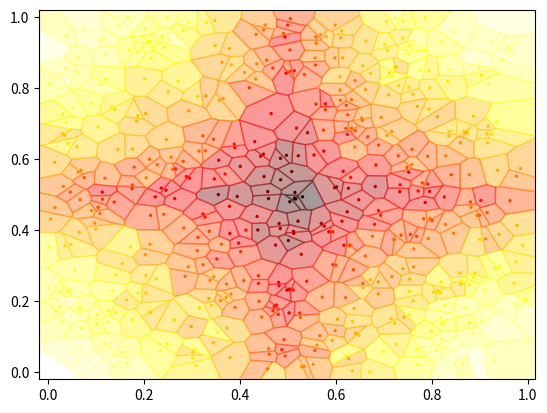

Write Python code to recreate this figure.
from typing import Callable
from itertools import product
import numpy as np
import matplotlib.pyplot as plt
import matplotlib.cm as cm
from scipy.spatial import Voronoi


def vornoi_plot(
        points: np.ndarray, 
        values: np.ndarray = None, 
        cmap: Callable | str = cm.viridis, 
        draw_points: bool = True,
        draw_lines: bool = True,
        point_color: np.ndarray | str = None,
        line_color: np.ndarray | str = None,
        alpha: float = 0.4,
        ax: plt.Axes = None, 
        border: float | None = 0.02,
    ) -> None:
    """
    Plot the Voronoi diagram of a set of points.
    
    Args:
        points: The points to plot.
        values: The values to use for coloring the Voronoi regions.
        cmap: The colormap to use for the Voronoi regions.
        draw_points: Whether to draw the points.
        draw_lines: Whether to draw the Voronoi lines.
        point_color: The color to use for the points.
        line_color: The color to use for the lines.
        alpha: The alpha value to use for the Voronoi regions.
        ax: The axis to plot on.
        border: The border to add to the x and y limits. If None, no restriction on the
            limits is applied.
        
    Returns:
        None
    """

    if ax is None:
        ax = plt.gca()

    # add points outside the box to draw border polygons
    limits = np.asarray([np.min(points[:,0]), np.max(points[:,0]), np.min(points[:,1]), np.max(points[:,1])])
    box_size = limits[1] - limits[0], limits[3] - limits[2]
    double_limits = limits[0] - box_size[0], limits[1] + box_size[0], limits[2] - box_size[1], limits[3] + box_size[1]
    double_corners = np.asarray(list(product(double_limits[:2], double_limits[2:])))
    points = np.append(points, double_corners, axis = 0)

    # compute Voronoi tesselation
    vor = Voronoi(points)

    # colorize
    values = (values - np.min(values)) / (np.max(values) - np.min(values))
    cmap = plt.get_cmap(cmap)
    colors = cmap(values)

    for point_id, region_id in enumerate(vor.point_region):
        region = vor.regions[region_id]
        if not -1 in region:
            polygon = [vor.vertices[i] for i in region]
            if draw_lines:
                edgecolor = colors[point_id] if line_color is None else line_color
            else:
                edgecolor = None
            ax.fill(*zip(*polygon), alpha=alpha, color=colors[point_id], edgecolor=edgecolor)

    if draw_points:
        point_color = colors if point_color is None else point_color
        ax.scatter(points[:-4,0], points[:-4,1], color=point_color, marker='o', s=2)

    if border is not None:
        ax.set_xlim(limits[0] - box_size[0] * border, limits[1] +  box_size[0] * border)
        ax.set_ylim(limits[2] - box_size[1] * border, limits[3] +  box_size[1] * border)

##############
# DEPRECATED #
##############
def voronoi_finite_polygons_2d(
        vor: Voronoi,
        radius: float = None,
    ) -> tuple:
    """
    Reconstruct infinite voronoi regions in a 2D diagram to finite
    regions.

    Adapted from https://stackoverflow.com/a/20678647/8018502

    Parameters
    ----------
    vor : Voronoi
        Input diagram
    radius : float, optional
        Distance to 'points at infinity'.

    Returns
    -------
    regions : list of tuples
        Indices of vertices in each revised Voronoi regions.
    vertices : list of tuples
        Coordinates for revised Voronoi vertices. Same as coordinates
        of input vertices, with 'points at infinity' appended to the
        end.

    """

    if vor.points.shape[1] != 2:
        raise ValueError("Requires 2D input")

    new_regions = []
    new_vertices = vor.vertices.tolist()

    center = vor.points.mean(axis=0)
    if radius is None:
        radius = vor.points.ptp().max()

    # Construct a map containing all ridges for a given point
    all_ridges = {}
    for (p1, p2), (v1, v2) in zip(vor.ridge_points, vor.ridge_vertices):
        all_ridges.setdefault(p1, []).append((p2, v1, v2))
        all_ridges.setdefault(p2, []).append((p1, v1, v2))

    # Reconstruct infinite regions
    for p1, region in enumerate(vor.point_region):
        vertices = vor.regions[region]

        if all(v >= 0 for v in vertices):
            # finite region
            new_regions.append(vertices)
            continue

        # reconstruct a non-finite region
        ridges = all_ridges[p1]
        new_region = [v for v in vertices if v >= 0]

        for p2, v1, v2 in ridges:
            if v2 < 0:
                v1, v2 = v2, v1
            if v1 >= 0:
                # finite ridge: already in the region
                continue

            # Compute the missing endpoint of an infinite ridge

            t = vor.points[p2] - vor.points[p1] # tangent
            t /= np.linalg.norm(t)
            n = np.array([-t[1], t[0]])  # normal

            midpoint = vor.points[[p1, p2]].mean(axis=0)
            direction = np.sign(np.dot(midpoint - center, n)) * n
            far_point = vor.vertices[v2] + direction * radius

            new_region.append(len(new_vertices))
            new_vertices.append(far_point.tolist())

        # sort region counterclockwise
        vs = np.asarray([new_vertices[v] for v in new_region])
        c = vs.mean(axis=0)
        angles = np.arctan2(vs[:,1] - c[1], vs[:,0] - c[0])
        new_region = np.array(new_region)[np.argsort(angles)]

        # finish
        new_regions.append(new_region.tolist())

    return new_regions, np.asarray(new_vertices)


def plot_vornoi_diagram(
        points: np.ndarray, 
        values: np.ndarray = None, 
        cmap: Callable | str = cm.viridis, 
        draw_points: bool = True,
        draw_lines: bool = True,
        point_color: np.ndarray | str = None,
        line_color: np.ndarray | str = None,
        ax: plt.Axes = None, 
        border: float | None = 0.02,
    ) -> None:
    """
    Plot the Voronoi diagram of a set of points.

    Args:
        points: The points to plot.
        values: The values to use for coloring the Voronoi regions.
        cmap: The colormap to use for the Voronoi regions.
        draw_points: Whether to draw the points.
        draw_lines: Whether to draw the Voronoi lines.
        point_color: The color to use for the points.
        line_color: The color to use for the lines.
        ax: The axis to plot on.
        border: The border to add to the x and y limits. If None, no restriction on the 
            limits is applied.

    Returns:
        None
    """
    if ax is None:
        ax = plt.gca()
    if isinstance(cmap, str):
        cmap = plt.get_cmap(cmap)
    if values is None:
        values = np.linspace(0, 1, len(points))
    #normalize values to [0,1]
    values = (values - np.min(values)) / (np.max(values) - np.min(values))
    colors = cmap(values)

    vor = Voronoi(points)
    regions, vertices = voronoi_finite_polygons_2d(vor)

    # colorize
    for region, color in zip(regions,colors):
        polygon = vertices[region]
        edgecolor = None
        if draw_lines:
            edgecolor = color if line_color is None else line_color
        ax.fill(*zip(*polygon), alpha=0.4, color=color, edgecolor=edgecolor)

    if draw_points:
        point_color = colors if point_color is None else point_color
        ax.scatter(points[:,0], points[:,1], color=point_color, marker='o', s=2)

    if border is not None:
        ptp = vor.max_bound[0] - vor.min_bound[0], vor.max_bound[1] - vor.min_bound[1] 
        ax.set_xlim(vor.min_bound[0] - ptp[0] * border, vor.max_bound[0] + ptp[0] * border)
        ax.set_ylim(vor.min_bound[1] - ptp[0] * border, vor.max_bound[1] + ptp[0] * border)


if __name__ == '__main__':

    points = np.random.rand(500,2)
    values = np.abs(points[:,0]-.5)**0.5 + np.abs(points[:,1]-.5,)**0.5 #np.random.rand(60)
    values += np.random.normal(0, 0.05, len(values))
    vornoi_plot(points, values, cmap='hot')
